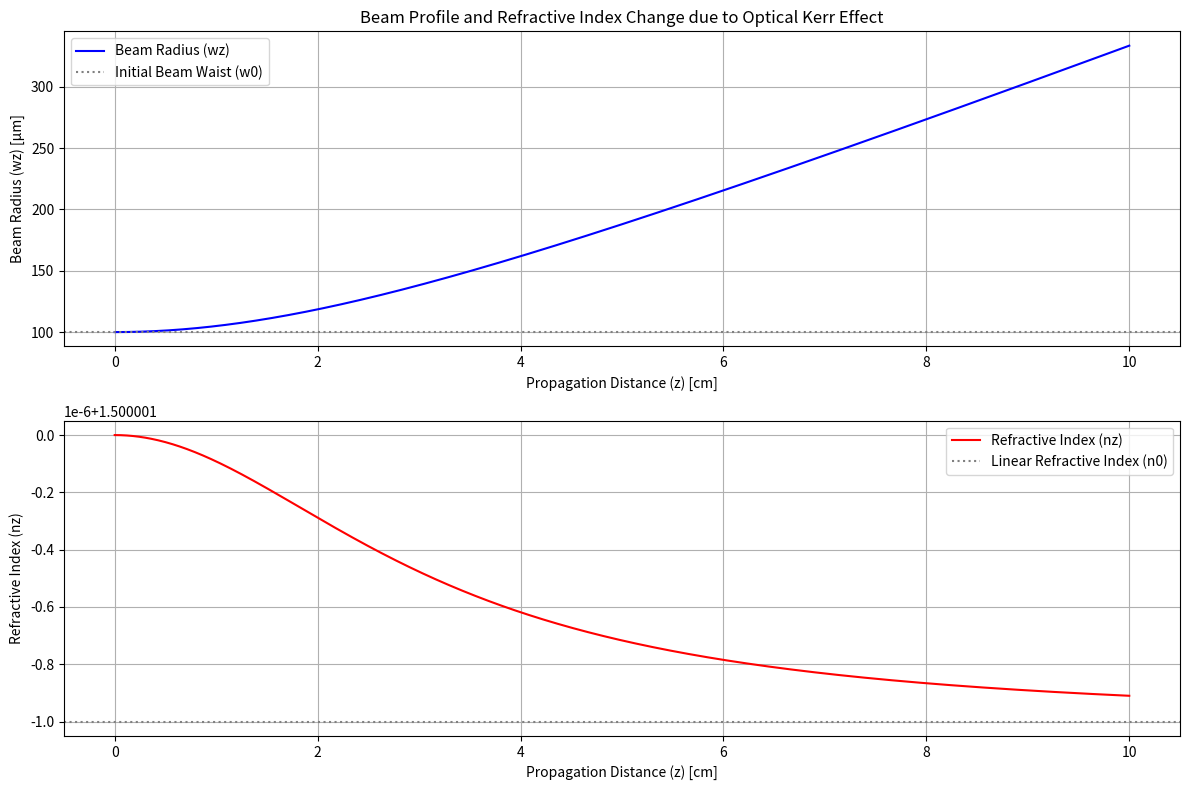

This chart was generated by the following Python code: (Note: this script raises an exception after producing the figure.)
import numpy as np
import matplotlib.pyplot as plt

# Define parameters
z = np.linspace(0, 10, 1000)  # Propagation distance in cm
w0 = 100  # Beam waist at z=0 in µm
n0 = 1.5  # Linear refractive index
n2 = 1e-16  # Nonlinear refractive index in cm^2/W
I0 = 1e10  # Peak intensity in W/cm^2

# Calculate intensity profile
def intensity_profile(z, w0, I0):
    zR = np.pi * (w0**2) / 1e4  # Rayleigh range in cm (1e4 to convert µm² to cm²)
    wz = w0 * np.sqrt(1 + (z / zR)**2)  # Beam radius at z
    Iz = I0 * (w0 / wz)**2  # Intensity at z
    return wz, Iz

# Calculate refractive index change due to Kerr effect
def refractive_index_change(Iz, n0, n2):
    return n0 + n2 * Iz

# Compute intensity profile and refractive index change
wz, Iz = intensity_profile(z, w0, I0)
nz = refractive_index_change(Iz, n0, n2)

# Plotting
plt.figure(figsize=(12, 8))

# Beam radius
plt.subplot(2, 1, 1)
plt.plot(z, wz, label='Beam Radius (wz)', color='blue')
plt.axhline(y=w0, color='gray', linestyle=':', label='Initial Beam Waist (w0)')
plt.xlabel('Propagation Distance (z) [cm]')
plt.ylabel('Beam Radius (wz) [µm]')
plt.title('Beam Profile and Refractive Index Change due to Optical Kerr Effect')
plt.legend()
plt.grid(True)

# Refractive index change
plt.subplot(2, 1, 2)
plt.plot(z, nz, label='Refractive Index (nz)', color='red')
plt.axhline(y=n0, color='gray', linestyle=':', label='Linear Refractive Index (n0)')
plt.xlabel('Propagation Distance (z) [cm]')
plt.ylabel('Refractive Index (nz)')
plt.legend()
plt.grid(True)

# Show plot
plt.tight_layout()
# plt.show()
plt.savefig('images/kerr_index.svg')
